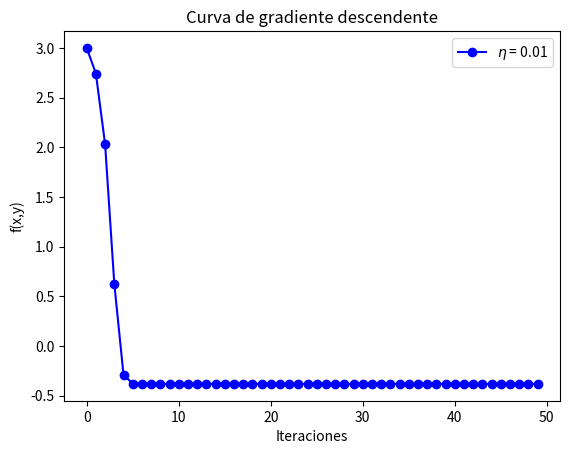

Source code (Python): (Note: this script raises an exception after producing the figure.)
# -*- coding: utf-8 -*-
"""
[redacted]
"""

#############################
#####     LIBRERIAS     #####
#############################

import numpy as np
import matplotlib.pyplot as plt
import math

#-------------------------------------------------------------------------------#
#------------- Ejercicio sobre la búsqueda iterativa de óptimos ----------------#
#-------------------------------------------------------------------------------#

#------------------------------ Apartado 1 -------------------------------------#

""" Gradiente descendente. Devuelve el mínimo el nº de iteraciones usadas.
- w: vector de pesos inicial.
- lr: tasa de aprendizaje.
- grad_fun: gradiente de 'fun'.
- fun: función (diferenciable) a minimizar.
- epsilon: máximo error permitido.
- max_iters: máximo número de iteraciones.
"""
def gd(w, lr, grad_fun, fun, epsilon=-math.inf, max_iters=100000):
	it = 0
	while fun(w)>epsilon and it<max_iters:
		w = w - lr*grad_fun(w)
		it += 1
	return w, it

def apartado1():
	print ("\n###  Apartado 1  ###\n")
	print("def gd(w, lr, grad_fun, fun, epsilon=-math.inf, max_iters=100000):")
	print("  it = 0")
	print("  while fun(w)>epsilon and it<max_iters:")
	print("    w = w - lr*grad_fun(w)")
	print("    it += 1")
	print("  return w, it")
	input("--- Pulsar tecla para continuar ---")

#------------------------------ Apartado 2 -------------------------------------#

np.random.seed(1)	# Fijamos la semilla

""" Función E del apartado 2 """
def E(w):
	return (w[0]*np.exp(w[1]) - 2*w[1]*np.exp(-w[0]))**2

""" Derivada parcial de E respecto de u"""
def Eu(w):
	return 2 * (w[0]*np.exp(w[1]) - 2*w[1]*np.exp(-w[0])) * (np.exp(w[1]) + 2*w[1]*np.exp(-w[0]))

""" Derivada parcial de E respecto de v """
def Ev(w):
	return  2 * (w[0]*np.exp(w[1]) - 2*w[1]*np.exp(-w[0])) * (w[0]*np.exp(w[1])-2*np.exp(-w[0]))

""" Gradiente de E """
def gradE(w):
	return np.array([Eu(w), Ev(w)])

def apartado2():
	print ("\n###  Apartado 2  ###\n")
	w, num_ite = gd(np.array([1.0, 1.0]), 0.1, gradE, E, 1e-14)
	print("a) grad E(u,v) = [2 * (u*exp(v) - 2*v*exp(-u)) * (exp(v) + 2*v*exp(-u)),")
	print("                  2 * (u*exp(v) - 2*v*exp(-u)) * (u*exp(v)-2*exp(-u))]")
	input("--- Pulsar tecla para continuar ---")
	print("\nb) Numero de iteraciones: {}".format(num_ite))
	input("--- Pulsar tecla para continuar ---")
	print("\nc) Coordenadas obtenidas: ({}, {}).".format(w[0], w[1]))
	print("   Valor en el punto: {}.".format(E(w)))
	input("--- Pulsar tecla para continuar ---")

#------------------------------ Apartado 3 -------------------------------------#

""" Función f del apartado 3 """
def f(w):
	return (w[0]-2)**2 + 2*(w[1]+2)**2 + 2*np.sin(2*np.pi*w[0])*np.sin(2*np.pi*w[1])

""" Derivada parcial de f respecto de x """
def fx(w):
	return 2*(w[0]-2) + 4*np.pi*np.cos(2*np.pi*w[0])*np.sin(2*np.pi*w[1])

""" Derivada parcial de f respecto de y """
def fy(w):
	return 4*(w[1]+2) + 4*np.pi*np.sin(2*np.pi*w[0])*np.cos(2*np.pi*w[1])

""" Gradiente de f """
def gradf(w):
	return np.array([fx(w), fy(w)])

""" a) Usar gradiente descendente para minimizar la función f, con punto inicial (1,1)
tasa de aprendizaje 0.01 y max 50 iteraciones. Repetir con tasa de aprend. 0.1 """
""" Función de GD que almacena los resultados para construir una gráfica """
def gd_grafica(w, lr, grad_fun, fun, max_iters = 100000):
	it = 0
	graf = np.zeros(max_iters)
	while it < max_iters:
		graf[it] = fun(w)	# Guardamos el resultado de la iteración
		w = w - lr*gradf(w)
		it += 1

	# Dibujamos la gráfica
	plt.plot(range(0,max_iters), graf, 'b-o', label=r"$\eta$ = {}".format(lr))
	plt.xlabel('Iteraciones'); plt.ylabel('f(x,y)')
	plt.legend()
	plt.title("Curva de gradiente descendente")
	plt.gcf().canvas.set_window_title('Ejercicio 1 - Apartado 3a)')
	plt.show()
	return graf

""" b) Obtener el valor minimo y los valores de (x,y) con los
 puntos de inicio siguientes: """
""" Usando GD muestra el punto inicial, el mínimo y el valor del mínimo """
def print_gd(w, lr, grad_fun, fun, epsilon, max_iters = 1000000000):
	print("\n   Punto de inicio: ({}, {})".format(w[0], w[1]))
	w, _ = gd(w, lr, grad_fun, fun, epsilon, max_iters)
	print("   (x,y) = ({} , {})".format(w[0], w[1]))
	print("   Valor minimo: {}".format(f(w)))

def apartado3():
	print ("\n###  Apartado 3  ###\n")

	print ("a) Gráfica con learning rate igual a 0.01")
	g1 = gd_grafica(np.array([1.0, -1.0]), 0.01, gradf, f, 50)
	print ("   Gráfica con learning rate igual a 0.1")
	g2 = gd_grafica(np.array([1.0, -1.0]), 0.1, gradf, f, 50)
	# Comparamos las gráficas
	plt.plot(g1, 'b-o', label=r"$\eta$ = {}".format(0.01))
	plt.plot(g2, 'r-o', label=r"$\eta$ = {}".format(0.1))
	plt.xlabel('Iteraciones'); plt.ylabel('f(x,y)');
	plt.legend()
	plt.title("Comparación de las curvas de gradiente descendente")
	plt.gcf().canvas.set_window_title('Ejercicio 1 - Apartado 3a)')
	plt.show()
	input("--- Pulsar tecla para continuar ---")

	print("\nb) Mínimo y valor donde se alcanza según el punto inicial:")
	lrate = 0.01; eps = 0.0001; max_it = 1000
	print_gd(np.array([2.1, -2.1]), lrate, gradf, f, eps, max_it)
	print_gd(np.array([3.0, -3.0]), lrate, gradf, f, eps, max_it)
	print_gd(np.array([1.5, 1.5]), lrate, gradf, f, eps, max_it)
	print_gd(np.array([1.0, -1.0]), lrate, gradf, f, eps, max_it)
	input("--- Pulsar tecla para continuar ---")

#------------------------------ Apartado 4 -------------------------------------#

def apartado4():
	print ("\n###  Apartado 4  ###\n")

########################
#####     MAIN     #####
########################

""" Programa principal. """
def main():
	print("\n############################################################")
	print("###  1 EJERCICIO SOBRE LA BÚSQUEDA ITERATIVA DE ÓPTIMOS  ###")
	print("############################################################")
	apartado1()
	apartado2()
	apartado3()
	apartado4()

if __name__ == "__main__":
	main()
